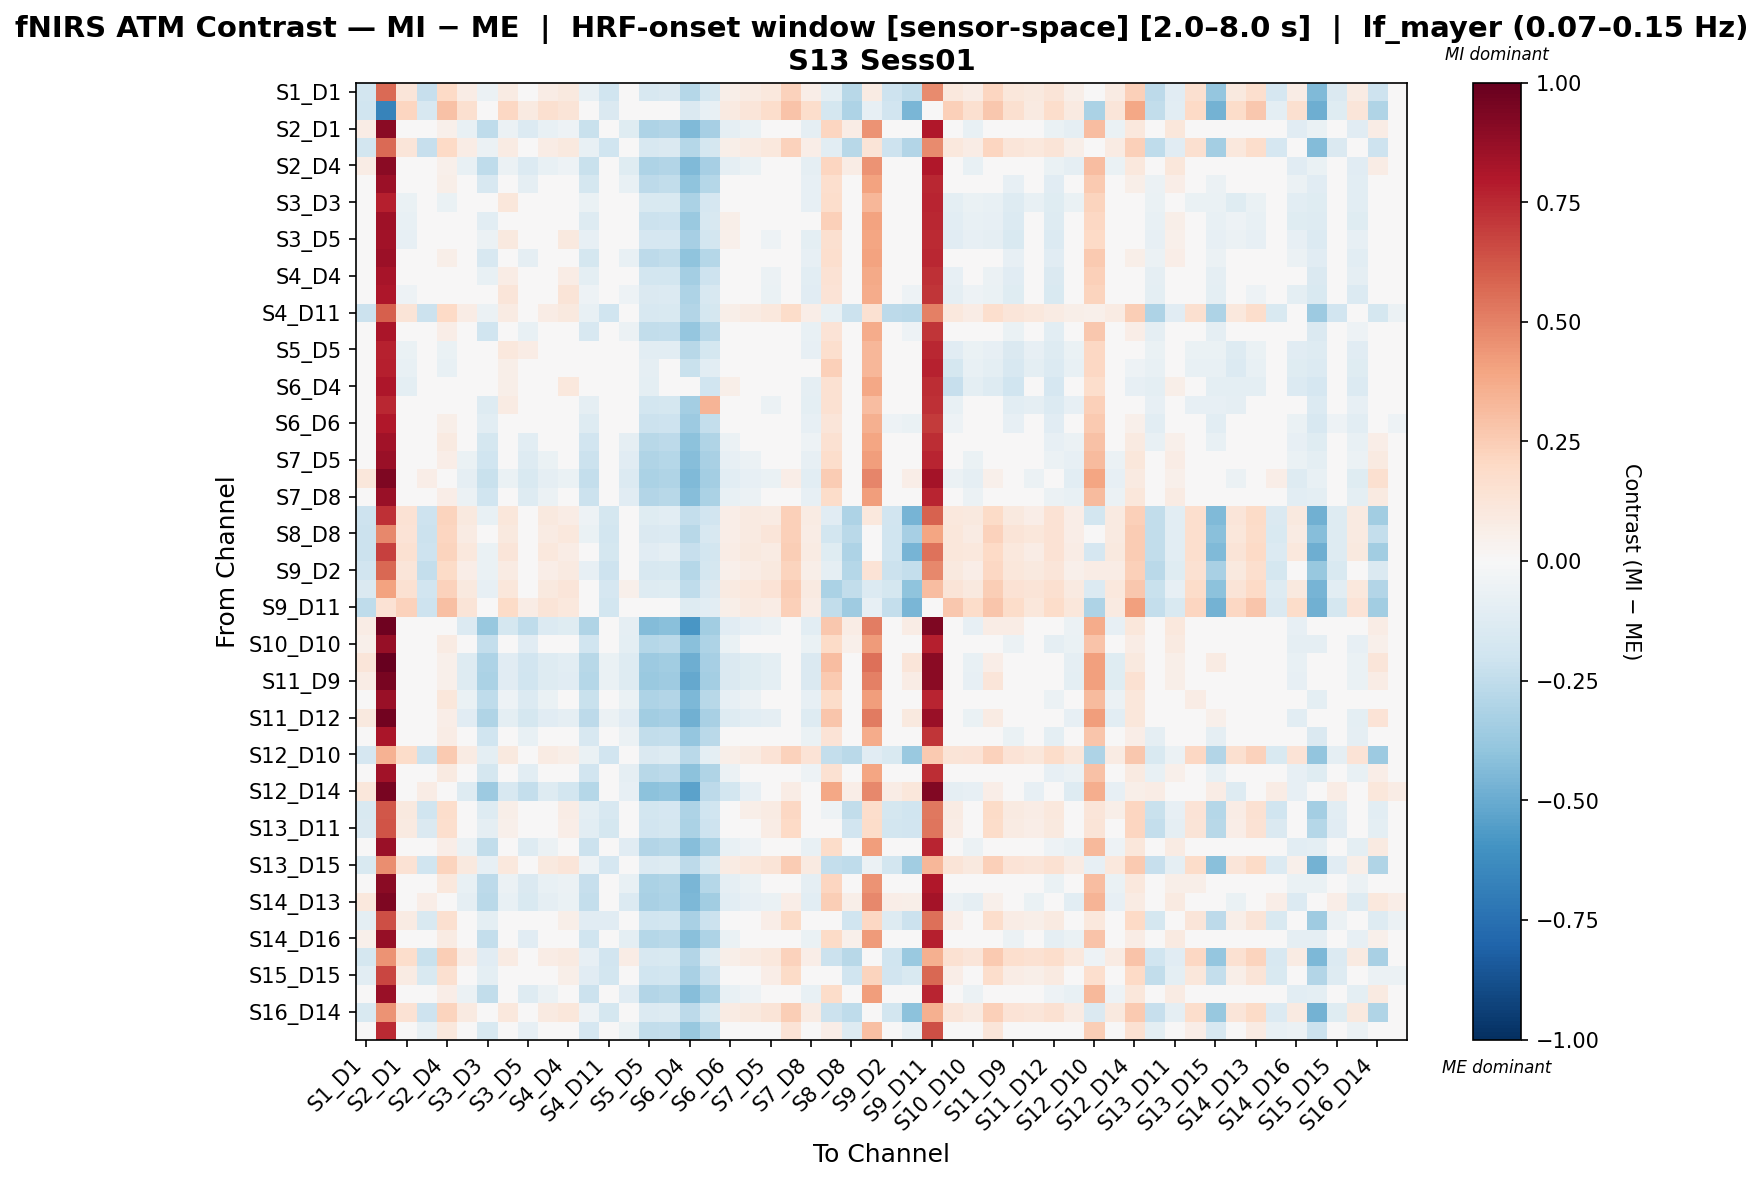

The table this chart was drawn from, first rows:
, S1_D1 hbo, S1_D3 hbo, S2_D1 hbo, S2_D2 hbo, S2_D4 hbo, S3_D1 hbo, S3_D3 hbo, S3_D4 hbo, S3_D5 hbo, S4_D2 hbo, S4_D4 hbo, S4_D6 hbo, S4_D11 hbo, S5_D3 hbo, S5_D5 hbo, S5_D7 hbo, S6_D4 hbo, S6_D5 hbo, S6_D6 hbo, S6_D8 hbo, S7_D5 hbo, S7_D7 hbo, S7_D8 hbo
S1_D1 hbo, -0.1828, 0.5699, 0.1226, -0.2319, 0.1997, 0.07353, -0.0588, 0.08385, 0.01218, 0.07353, 0.0954, -0.07379, -0.199, 0.02442, -0.157, -0.1467, -0.2825, -0.1735, 0.05854, 0.07965, 0.1062, 0.227, 0.06321
S1_D3 hbo, -0.1984, -0.671, 0.2159, -0.1605, 0.2901, 0.1615, 0.01647, 0.2089, 0.09066, 0.1615, 0.127, -0.001585, -0.1415, 0.01492, -0.03791, 0.009493, -0.1434, -0.07577, 0.08911, 0.1237, 0.1781, 0.2868, 0.1781
S2_D1 hbo, 0.07757, 0.9025, -0.02277, 0.03417, 0.05433, -0.07294, -0.2571, -0.05619, -0.1366, -0.07294, -0.05278, -0.2235, -0.016, -0.1231, -0.3073, -0.2906, -0.4377, -0.3308, -0.08941, -0.06617, -0.04628, 0.03417, -0.08968
S2_D2 hbo, -0.1811, 0.5665, 0.1239, -0.2303, 0.201, 0.07466, -0.05785, 0.08479, 0.01307, 0.07466, 0.09635, -0.07305, -0.1977, 0.02542, -0.1563, -0.1462, -0.2823, -0.1726, 0.05946, 0.08083, 0.1076, 0.2285, 0.06452
S2_D4 hbo, 0.07757, 0.9025, -0.02277, 0.03417, 0.05433, -0.07294, -0.2571, -0.05619, -0.1366, -0.07294, -0.05278, -0.2235, -0.016, -0.1231, -0.3073, -0.2906, -0.4377, -0.3308, -0.08941, -0.06617, -0.04628, 0.03417, -0.08968
S3_D1 hbo, 0.03351, 0.8528, -0.01854, -0.009893, 0.05856, -0.01854, -0.1563, -0.005542, -0.08787, -0.01854, -0.002129, -0.1747, -0.009893, -0.07058, -0.2604, -0.2474, -0.4002, -0.2821, -0.03689, -0.009893, -0.04018, -0.009893, -0.08358
S3_D3 hbo, 0.03837, 0.7806, -0.06258, -0.005785, -0.06258, -0.005785, -0.03952, 0.1121, 0.02572, -0.005785, 0.03837, -0.06258, -0.005785, -0.01843, -0.1531, -0.1489, -0.3151, -0.17, -0.005785, -0.005785, -0.03532, -0.005785, -0.07947
S3_D4 hbo, 0.0254, 0.8503, -0.07379, -0.01875, 0.003313, -0.01875, -0.1067, 0.04434, -0.04052, -0.01875, 0.04747, -0.1288, -0.01875, -0.02964, -0.2168, -0.2088, -0.3708, -0.1618, 0.05835, -0.01875, 0.0254, -0.01875, -0.01875
S3_D5 hbo, 0.02173, 0.842, -0.07927, -0.02247, -0.002167, -0.02247, -0.05537, 0.09542, 0.009139, -0.02247, 0.09883, -0.07927, -0.02247, -0.03506, -0.169, -0.1647, -0.3316, -0.1859, 0.05463, -0.02247, -0.05196, -0.02247, -0.09616
S4_D2 hbo, 0.03351, 0.8528, -0.01854, -0.009893, 0.05856, -0.01854, -0.1563, -0.005542, -0.08787, -0.01854, -0.002129, -0.1747, -0.009893, -0.07058, -0.2604, -0.2474, -0.4002, -0.2821, -0.03689, -0.009893, -0.04018, -0.009893, -0.08358
S4_D4 hbo, 0.0115, 0.8227, -0.04354, -0.03195, 0.03357, 0.0115, -0.07718, 0.0736, -0.01167, 0.0115, 0.07702, -0.09858, -0.03195, -0.04354, -0.1873, -0.1802, -0.3419, -0.2059, 0.04515, -0.03195, -0.06218, -0.03195, -0.1056
S4_D6 hbo, 0.005594, 0.8106, -0.0512, -0.03781, 0.0259, 0.005594, -0.0281, 0.1227, 0.0356, 0.005594, 0.1261, -0.0512, -0.03781, -0.0512, -0.1417, -0.1382, -0.3052, -0.1586, 0.03929, -0.03781, -0.06809, -0.03781, -0.1115
S4_D11 hbo, -0.2178, 0.5938, 0.1258, -0.2178, 0.2029, 0.07567, -0.05865, 0.08526, 0.01138, 0.07567, 0.09556, -0.07474, -0.2011, 0.02553, -0.1589, -0.1493, -0.2895, -0.1756, 0.05957, 0.08275, 0.1091, 0.183, 0.06608
S5_D3 hbo, 0.001727, 0.8153, -0.007247, 0.001727, 0.06985, -0.007247, -0.1975, 0.005384, -0.07728, -0.007247, 0.008798, -0.1635, 0.001727, -0.05933, -0.2496, -0.2369, -0.3898, -0.2712, -0.02534, 0.001727, -0.02885, 0.001727, -0.07196
S5_D5 hbo, 0.03374, 0.7699, -0.06921, -0.01041, -0.06921, -0.01041, 0.01466, 0.1074, 0.0779, -0.01041, 0.03374, -0.01041, -0.01041, -0.02506, -0.1029, -0.1027, -0.2749, -0.1766, -0.01041, -0.01041, -0.03994, -0.01041, -0.0841
S5_D7 hbo, 0.0328, 0.7766, -0.07614, -0.0125, -0.07614, -0.0125, -0.02675, 0.06147, 0.0328, -0.0125, 0.0328, -0.0125, -0.0125, -0.03084, -0.09039, -0.03475, -0.2218, -0.1087, -0.0125, -0.0125, 0.0328, -0.0125, -0.0125
S6_D4 hbo, 0.02741, 0.8093, -0.09445, -0.01789, -0.01735, -0.01789, -0.01843, 0.0558, 0.02741, -0.01789, 0.1045, -0.01789, -0.01789, -0.04915, -0.09499, 0.024, 0.02741, -0.1999, 0.05921, -0.01789, -0.04628, -0.01789, -0.09158
S6_D5 hbo, 0.01705, 0.7511, -0.03803, -0.0264, -0.03803, 0.01705, -0.127, 0.07911, -0.006205, 0.01705, 0.005424, -0.09311, -0.0264, -0.03803, -0.1821, -0.1751, -0.3367, 0.3407, -0.0264, -0.0264, -0.05663, -0.0264, -0.1001
S6_D6 hbo, -0.009612, 0.799, -0.01998, -0.009612, 0.05712, 0.03345, -0.1074, 0.04334, -0.04071, 0.03345, 0.04675, -0.1268, -0.009612, -0.01998, -0.2143, -0.2044, -0.3613, -0.2346, 0.01406, -0.009612, -0.04024, -0.009612, -0.0833
S6_D8 hbo, 0.02011, 0.8362, 0.01223, 0.02011, 0.08933, -0.03871, -0.1746, -0.02384, -0.1054, -0.03871, -0.02043, -0.1915, 0.02011, -0.08965, -0.2765, -0.2616, -0.411, -0.2993, -0.05561, -0.03083, -0.01052, 0.02011, -0.05358
S7_D5 hbo, 0.04368, 0.8631, -0.01349, 0.04368, 0.06361, -0.06363, -0.1979, -0.04711, -0.1278, -0.06363, -0.04369, -0.214, -0.006459, -0.1138, -0.2982, -0.2817, -0.4287, -0.3217, -0.07977, -0.0566, -0.03704, 0.04368, -0.08015
S7_D7 hbo, 0.115, 0.9362, -0.03888, 0.06577, 0.03822, -0.08811, -0.2206, -0.06983, -0.1497, -0.08811, -0.06642, -0.2358, -0.0327, -0.1373, -0.3191, -0.3008, -0.4451, -0.3435, -0.1033, -0.08194, -0.06333, 0.06577, -0.1064
S7_D8 hbo, 0.04542, 0.8639, -0.01179, 0.04542, 0.06531, -0.06193, -0.1962, -0.04546, -0.1262, -0.06193, -0.04204, -0.2123, -0.004713, -0.1121, -0.2965, -0.2801, -0.4271, -0.3201, -0.07803, -0.05485, -0.03534, 0.04542, -0.0784
S8_D6 hbo, -0.2089, 0.732, 0.1461, -0.2056, 0.2205, 0.09699, -0.07239, 0.115, 0.002087, 0.09699, 0.07331, -0.05024, -0.1762, -0.004421, -0.1215, -0.1035, -0.24, -0.1885, 0.07005, 0.09373, 0.07901, 0.241, 0.07901
S8_D8 hbo, -0.2182, 0.4841, 0.135, -0.2182, 0.2121, 0.08551, -0.04765, 0.095, 0.02292, 0.08551, 0.1066, -0.06306, -0.1862, 0.03599, -0.1467, -0.1372, -0.2742, -0.1627, 0.0701, 0.09204, 0.119, 0.2406, 0.07601
S8_D15 hbo, -0.2112, 0.6867, 0.1511, -0.2042, 0.2254, 0.102, -0.06365, 0.1236, 0.01068, 0.102, 0.07803, -0.04545, -0.1749, -0.003294, -0.1128, -0.09114, -0.228, -0.1836, 0.07104, 0.09499, 0.08033, 0.2424, 0.08033
S9_D2 hbo, -0.1905, 0.5779, 0.1179, -0.2397, 0.195, 0.0687, -0.06393, 0.07923, 0.006876, 0.0687, 0.09027, -0.079, -0.2061, 0.01947, -0.1624, -0.1519, -0.2885, -0.1792, 0.05363, 0.075, 0.1011, 0.2227, 0.05818
S9_D9 hbo, -0.1453, 0.4, 0.1502, -0.1944, 0.2273, 0.1012, -0.08018, 0.1101, 0.03991, 0.1012, 0.1231, -0.04607, -0.1643, 0.05209, -0.1293, -0.1203, -0.2546, -0.1443, 0.0862, 0.1073, 0.1352, 0.2545, 0.09221
S9_D11 hbo, -0.2529, 0.1476, 0.2304, -0.2094, 0.3046, 0.1306, 0.0001949, 0.188, 0.07438, 0.1306, 0.1051, -0.01899, -0.1817, 0.03728, -0.04968, 0.007679, -0.1315, -0.107, 0.06159, 0.08715, 0.07328, 0.2368, 0.07328
S10_D9 hbo, 0.07132, 0.9751, -0.02842, 0.02596, 0.04868, -0.1372, -0.3774, -0.1722, -0.2549, -0.1372, -0.1235, -0.3003, -0.02842, -0.09181, -0.4318, -0.4215, -0.5812, -0.3513, -0.1144, -0.08279, -0.05675, 0.02596, -0.1021
S10_D10 hbo, 0.05226, 0.8748, 0.001283, 0.008854, 0.07838, -0.04969, -0.2363, -0.03455, -0.1158, -0.04969, -0.03113, -0.2026, 0.008854, -0.1007, -0.2873, -0.2721, -0.4216, -0.31, -0.06696, -0.04212, -0.02143, 0.008854, -0.06483
S10_D12 hbo, 0.1239, 1.0, -0.02646, 0.0303, 0.05064, -0.1267, -0.3106, -0.1097, -0.1901, -0.1267, -0.1063, -0.277, -0.06991, -0.1267, -0.3607, -0.3438, -0.4907, -0.3342, -0.1431, -0.12, -0.1001, 0.0303, -0.1436
S11_D9 hbo, 0.07728, 0.95, -0.02639, 0.03383, 0.05071, -0.1301, -0.3192, -0.1166, -0.1987, -0.1301, -0.1132, -0.2856, -0.06984, -0.1301, -0.3711, -0.3576, -0.5097, -0.3411, -0.1482, -0.1217, -0.1001, 0.03383, -0.1435
S11_D11 hbo, -0.004625, 0.8615, 0.03848, -0.004625, 0.1156, -0.06526, -0.2549, -0.0522, -0.1347, -0.06526, -0.04879, -0.2209, -0.004625, -0.06526, -0.3067, -0.2937, -0.4459, -0.2767, -0.08314, -0.0565, -0.0352, -0.004625, -0.07831
S11_D12 hbo, 0.09448, 0.9632, -0.01278, 0.04437, 0.06432, -0.113, -0.2973, -0.09645, -0.1772, -0.113, -0.09304, -0.2633, -0.05584, -0.113, -0.3474, -0.3309, -0.4778, -0.3209, -0.1291, -0.1059, -0.08646, 0.04437, -0.1295
S11_D13 hbo, 0.003472, 0.8162, -0.00555, 0.003472, 0.07155, -0.00555, -0.1958, 0.007033, -0.07568, -0.00555, 0.01045, -0.1618, 0.003472, -0.05763, -0.2479, -0.2353, -0.3882, -0.2695, -0.02359, 0.003472, -0.02715, 0.003472, -0.07021
S12_D10 hbo, -0.1672, 0.3498, 0.1831, -0.2172, 0.2602, 0.0831, -0.09411, 0.0973, -0.01701, 0.0831, 0.06025, -0.06682, -0.1884, 0.03329, -0.1441, -0.1299, -0.267, -0.09395, 0.06042, 0.08326, 0.1332, 0.2332, 0.1332
S12_D12 hbo, 0.02011, 0.8362, 0.01223, 0.02011, 0.08933, -0.03871, -0.1746, -0.02384, -0.1054, -0.03871, -0.02043, -0.1915, 0.02011, -0.08965, -0.2765, -0.2616, -0.411, -0.2993, -0.05561, -0.03083, -0.01052, 0.02011, -0.05358
S12_D14 hbo, 0.1165, 0.9514, -0.02966, 0.07114, -0.02966, -0.1305, -0.3596, -0.1573, -0.2363, -0.1305, -0.1859, -0.2817, -0.02966, -0.08511, -0.41, -0.3914, -0.5387, -0.2638, -0.1809, -0.08006, 0.01569, 0.07114, -0.02966
S13_D6 hbo, -0.1489, 0.6204, 0.09922, -0.1982, 0.1763, 0.04995, -0.132, 0.0614, -0.01197, 0.04995, 0.07146, -0.09785, -0.1626, 0.0006878, -0.1813, -0.1698, -0.3076, -0.199, 0.03485, 0.05628, 0.08145, 0.2041, 0.03851
S13_D11 hbo, -0.142, 0.6272, 0.09143, -0.142, 0.1685, 0.04191, -0.0913, 0.05362, -0.02078, 0.04191, 0.0629, -0.1067, -0.1732, -0.007613, -0.1903, -0.1786, -0.3179, -0.2086, 0.02655, 0.04849, 0.07314, 0.1971, 0.0302
S13_D13 hbo, 0.04648, 0.8649, -0.01081, 0.04648, 0.06629, -0.06098, -0.2455, -0.04457, -0.1254, -0.06098, -0.04116, -0.2115, -0.003695, -0.1111, -0.2957, -0.2793, -0.4264, -0.3192, -0.07711, -0.05387, -0.03432, 0.04648, -0.07738
S13_D15 hbo, -0.1534, 0.4677, 0.1455, -0.2026, 0.2226, 0.09637, -0.08528, 0.1056, 0.03469, 0.09637, 0.1181, -0.05105, -0.1715, 0.04723, -0.1344, -0.1252, -0.2602, -0.1499, 0.08147, 0.1026, 0.13, 0.2501, 0.08712
S14_D12 hbo, 0.02822, 0.8999, 0.02822, -0.01518, 0.1053, -0.07552, -0.2648, -0.06217, -0.1443, -0.07552, -0.05876, -0.2311, -0.01518, -0.07552, -0.3167, -0.3034, -0.4556, -0.2866, -0.09369, -0.06705, -0.04547, -0.01518, -0.08887
S14_D13 hbo, 0.1074, 0.9341, -0.04128, 0.06398, 0.03582, -0.09083, -0.2732, -0.07285, -0.1527, -0.09083, -0.06944, -0.2395, -0.03512, -0.1404, -0.3227, -0.3048, -0.45, -0.3469, -0.1067, -0.08468, -0.06541, 0.06398, -0.1088
S14_D14 hbo, -0.1006, 0.6469, 0.08339, -0.1498, 0.1605, 0.03416, -0.09835, 0.04632, -0.02743, 0.03416, 0.05585, -0.1135, -0.1132, -0.01508, -0.1968, -0.1847, -0.3228, -0.2152, 0.01896, 0.04033, 0.06506, 0.188, 0.022
S14_D16 hbo, 0.05226, 0.8748, 0.001283, 0.008854, 0.07838, -0.04969, -0.2363, -0.03455, -0.1158, -0.04969, -0.03113, -0.2026, 0.008854, -0.1007, -0.2873, -0.2721, -0.4216, -0.31, -0.06696, -0.04212, -0.02143, 0.008854, -0.06483
S15_D13 hbo, -0.1733, 0.4471, 0.1719, -0.2234, 0.249, 0.07172, -0.1128, 0.07911, 0.007286, 0.07172, 0.09155, -0.07859, -0.1943, 0.07172, -0.1629, -0.1555, -0.2933, -0.1273, 0.05578, 0.07889, 0.1073, 0.2292, 0.06433
S15_D15 hbo, -0.1022, 0.6679, 0.08283, -0.1515, 0.1599, 0.0336, -0.09903, 0.04588, -0.02823, 0.0336, 0.05517, -0.1141, -0.1821, -0.01564, -0.1975, -0.1852, -0.3236, -0.2161, 0.01852, 0.03989, 0.06425, 0.1876, 0.02132
S15_D16 hbo, 0.04648, 0.8649, -0.01081, 0.04648, 0.06629, -0.06098, -0.2455, -0.04457, -0.1254, -0.06098, -0.04116, -0.2115, -0.003695, -0.1111, -0.2957, -0.2793, -0.4264, -0.3192, -0.07711, -0.05387, -0.03432, 0.04648, -0.07738
S16_D14 hbo, -0.1544, 0.4505, 0.1426, -0.2035, 0.2197, 0.09353, -0.03868, 0.1028, 0.03242, 0.09353, 0.1155, -0.05379, -0.173, 0.04442, -0.1369, -0.1277, -0.2622, -0.1521, 0.07842, 0.09953, 0.1274, 0.2469, 0.0843
S16_D16 hbo, -0.02687, 0.7459, 0.03043, -0.0761, 0.1075, -0.01881, -0.1514, -0.003905, -0.08063, -0.01881, 0.002762, -0.1665, -0.03371, -0.06804, -0.2499, -0.235, -0.376, -0.2711, -0.03388, -0.01251, 0.00923, 0.1352, -0.03371
